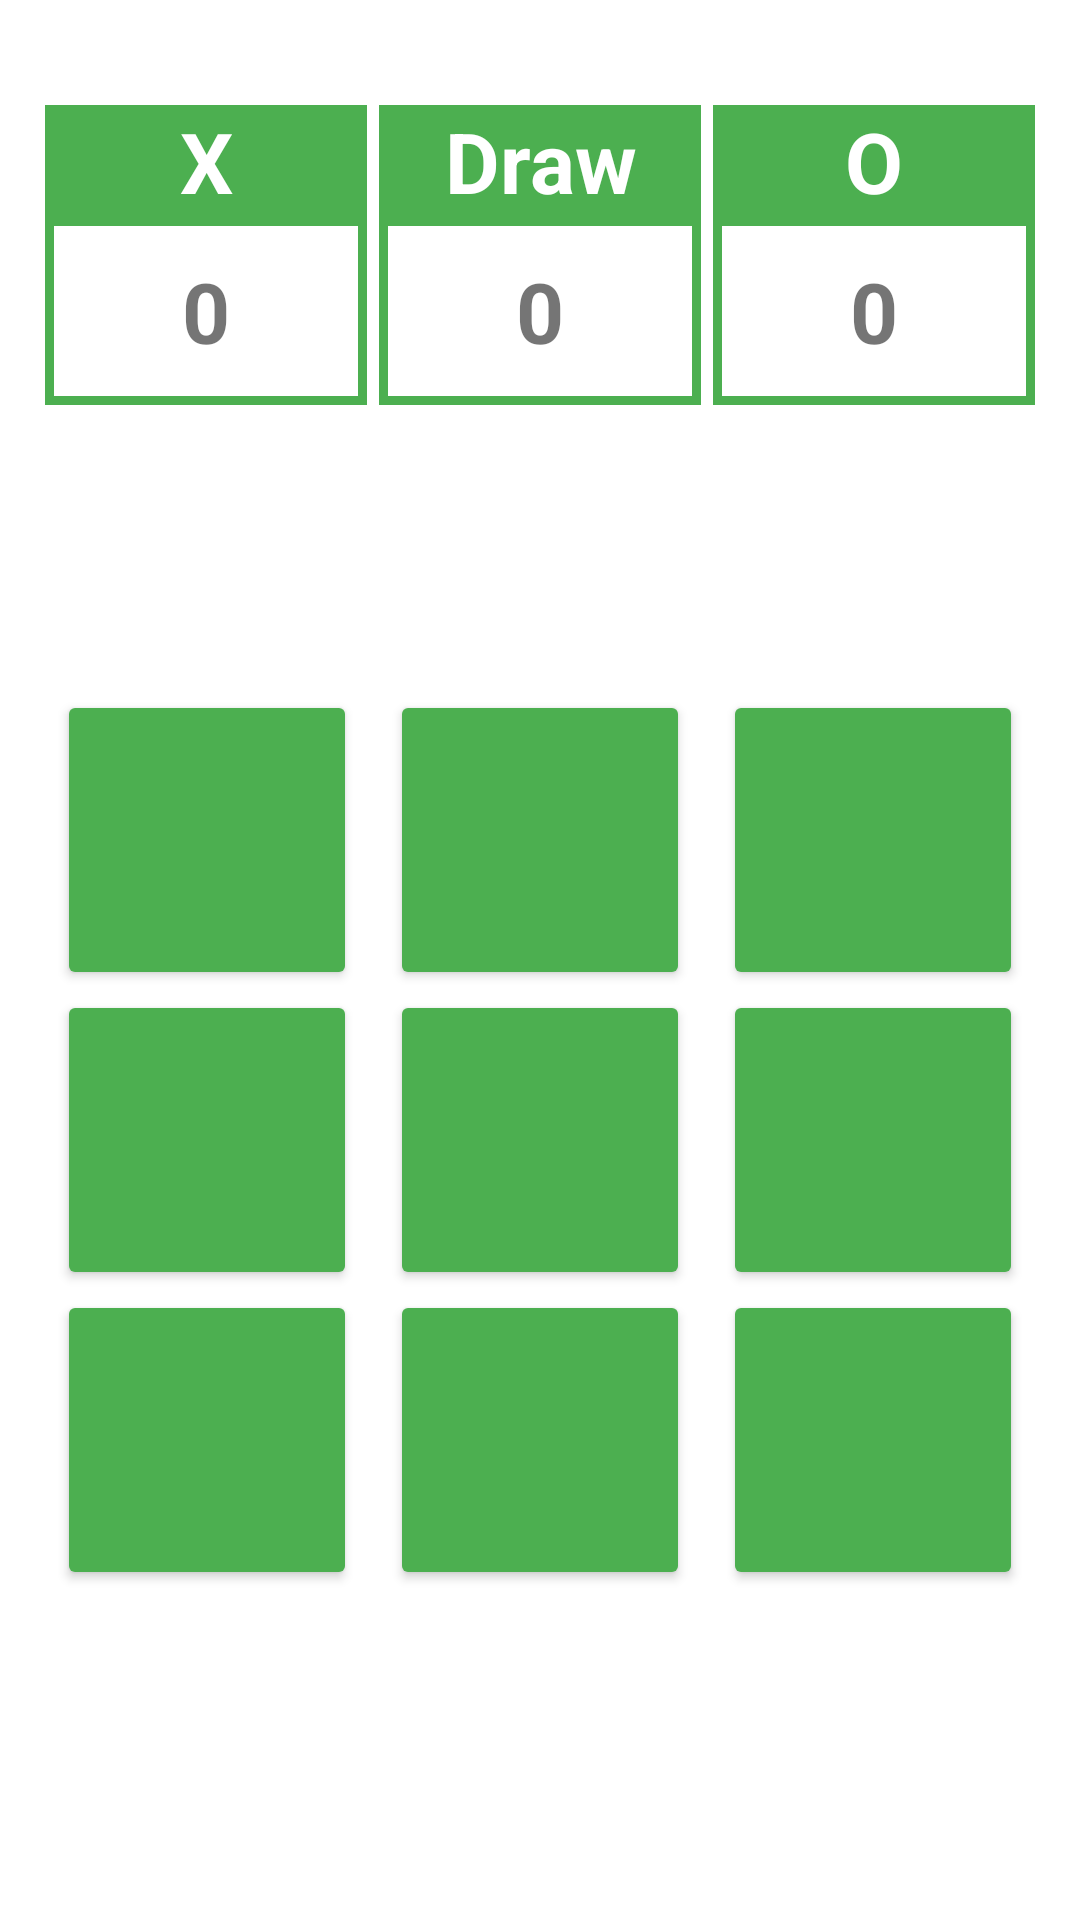

The Android layout XML behind this screen, and the referenced resources:
<!-- AndroidManifest.xml: application theme Theme.TicTacToeApp -->
<!-- res/layout/activity_main.xml -->
<?xml version="1.0" encoding="utf-8"?>
<LinearLayout xmlns:android="http://schemas.android.com/apk/res/android"
    xmlns:app="http://schemas.android.com/apk/res-auto"
    xmlns:tools="http://schemas.android.com/tools"
    android:layout_width="match_parent"
    android:layout_height="match_parent"

    tools:context=".MainActivity"
    android:orientation="vertical"
    android:padding="15dp"
    >

    <LinearLayout
        android:layout_width="match_parent"
        android:layout_height="100dp"
        android:layout_marginTop="20dp"
        android:weightSum="3"

        >

        <LinearLayout
            android:layout_weight="1"
            android:layout_width="0dp"
            android:layout_height="match_parent"
            android:orientation="vertical"

            >
            <TextView
                android:layout_width="match_parent"
                android:layout_height="wrap_content"
                android:text="X"
                android:gravity="center"
                android:textStyle="bold"
                android:textSize="28sp"
                android:background="#4CAF50"
                android:textColor="@color/white"
                />
            <TextView
                android:layout_width="match_parent"
                android:layout_height="match_parent"
                android:id="@+id/valueofxid"
                android:text="0"
                android:gravity="center"
                android:textStyle="bold"
                android:textSize="28sp"
                android:background="@drawable/sampleshape"
                />

        </LinearLayout>

        <LinearLayout
            android:layout_weight="1"
            android:layout_width="0dp"
            android:layout_height="match_parent"
            android:orientation="vertical"
            android:layout_marginLeft="4dp"
            >
            <TextView
                android:layout_width="match_parent"
                android:layout_height="wrap_content"
                android:text="Draw"
                android:gravity="center"
                android:textStyle="bold"
                android:textSize="28sp"
                android:background="#4CAF50"
                android:textColor="@color/white"
                />
            <TextView
                android:layout_width="match_parent"
                android:layout_height="match_parent"
                android:id="@+id/valueofdrawid"
                android:text="0"
                android:gravity="center"
                android:textStyle="bold"
                android:textSize="28sp"
                android:background="@drawable/sampleshape"
                />

        </LinearLayout>

        <LinearLayout
            android:layout_weight="1"
            android:layout_width="0dp"
            android:layout_height="match_parent"
            android:orientation="vertical"
            android:layout_marginLeft="4dp"
            >
            <TextView
                android:layout_width="match_parent"
                android:layout_height="wrap_content"
                android:text="O"
                android:gravity="center"
                android:textStyle="bold"
                android:textSize="28sp"
                android:background="#4CAF50"
                android:textColor="@color/white"
                />
            <TextView
                android:layout_width="match_parent"
                android:layout_height="match_parent"
                android:id="@+id/valueofOid"
                android:text="0"
                android:gravity="center"
                android:textStyle="bold"
                android:textSize="28sp"
                android:background="@drawable/sampleshape"
                />

        </LinearLayout>

    </LinearLayout>

    <LinearLayout
        android:layout_width="match_parent"
        android:layout_height="match_parent"
        android:gravity="center"
        >


        <GridLayout
            android:layout_width="wrap_content"
            android:layout_height="wrap_content"
            android:columnCount="3"

            >

            <Button
                android:id="@+id/butt1"
                android:layout_width="100dp"
                android:layout_height="100dp"
                android:onClick="check"
                android:backgroundTint="#4CAF50"
                android:textColor="#fff"

                android:textSize="40sp"

                />

            <Button
                android:id="@+id/butt2"
                android:layout_marginLeft="11dp"
                android:layout_width="100dp"
                android:layout_height="100dp"
                android:onClick="check"
                android:backgroundTint="#4CAF50"
                android:textColor="#fff"

                android:textSize="40sp"
                />

            <Button

                android:id="@+id/butt3"
                android:layout_marginLeft="11dp"
                android:layout_width="100dp"
                android:layout_height="100dp"
                android:onClick="check"
                android:backgroundTint="#4CAF50"
                android:textColor="#fff"

                android:textSize="40sp"
                />

            <Button
                android:id="@+id/butt4"
                android:layout_width="100dp"
                android:layout_height="100dp"
                android:onClick="check"
                android:backgroundTint="#4CAF50"
                android:textColor="#fff"

                android:textSize="40sp"
                />

            <Button
                android:id="@+id/butt5"
                android:layout_marginLeft="11dp"
                android:layout_width="100dp"
                android:layout_height="100dp"
                android:onClick="check"
                android:backgroundTint="#4CAF50"
                android:textColor="#fff"

                android:textSize="40sp"
                />

            <Button
                android:id="@+id/butt6"
                android:layout_marginLeft="11dp"
                android:layout_width="100dp"
                android:layout_height="100dp"
                android:onClick="check"
                android:backgroundTint="#4CAF50"
                android:textColor="#fff"

                android:textSize="40sp"
                />

            <Button
                android:id="@+id/butt7"
                android:layout_width="100dp"
                android:layout_height="100dp"
                android:onClick="check"
                android:backgroundTint="#4CAF50"
                android:textColor="#fff"

                android:textSize="40sp"
                />
            <Button
                android:id="@+id/butt8"
                android:layout_marginLeft="11dp"
                android:layout_width="100dp"
                android:layout_height="100dp"
                android:onClick="check"
                android:backgroundTint="#4CAF50"
                android:textColor="#fff"

                android:textSize="40sp"
                />
            <Button
                android:id="@+id/butt9"
                android:layout_marginLeft="11dp"
                android:layout_width="100dp"
                android:layout_height="100dp"
                android:onClick="check"
                android:backgroundTint="#4CAF50"
                android:textColor="#fff"

                android:textSize="40sp"
                />

        </GridLayout>

    </LinearLayout>



</LinearLayout>
<!-- resources referenced by this layout -->
<resources>
  <!-- drawable sampleshape (drawable) -->
  <?xml version="1.0" encoding="utf-8"?>
  <shape xmlns:android="http://schemas.android.com/apk/res/android">
  
  
      <stroke
              android:width="3dp"
          android:color="#4CAF50"
          />
  
  </shape>
  <style name="Theme.TicTacToeApp" parent="Theme.MaterialComponents.DayNight.NoActionBar">
          
          <item name="colorPrimary">@color/purple_500</item>
          <item name="colorPrimaryVariant">#4CAF50</item>
          <item name="colorOnPrimary">@color/white</item>
          
          <item name="colorSecondary">@color/teal_200</item>
          <item name="colorSecondaryVariant">@color/teal_700</item>
          <item name="colorOnSecondary">@color/black</item>
          
          <item name="android:statusBarColor" tools:targetApi="l">?attr/colorPrimaryVariant</item>
          
      </style>
  <!-- not gathered from this repository: default colours our renderer supplied (Android Studio template values) -->
  <color name="purple_500">#FF6200EE</color>
  <color name="teal_200">#FF03DAC5</color>
  <color name="teal_700">#FF018786</color>
  <color name="black">#FF000000</color>
  <color name="white">#FFFFFFFF</color>
</resources>
